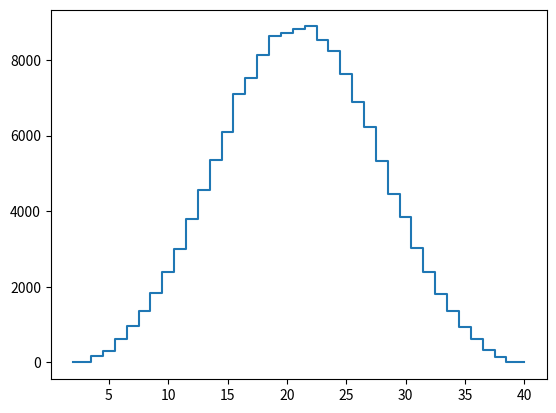

This figure's Python source:
# sum_cards.py
# Makes a histogram of the sum of three cards from a deck;
# 10 sets of 3 are taken from each shuffling of a deck.

# run it at os command line:
# osprompt> py sum_3_cards.py

import random
import matplotlib.pyplot as plt

# zeroed histogram to start, 41 bins indexed from 0 to 40
histo = 41 * [0]

# Do a number of shuffles
for nshuffle in range(15000):
    # Numbers 0 to 51 are a deck of cards...
    # shuffle deck of cards and choose the first 30 of them
    cards = random.sample(range(52), 30)
    # print(cards)
    # replace them with their numerical value (A=1, ..., K=13), ignoring suit
    for i in range(len(cards)):
        cards[i] = (cards[i] % 13) + 1
    # print(cards)
    # form the sums of each three in a row
    sums = []
    for istart in range(10):
        sums.append(sum(cards[3 * istart:3 * istart + 3]))
    # print(sums)
    # add these to the histogram
    for i in sums:
        histo[i] += 1

print()
print(histo)

# plot bins 2 to 40 (bins 2 and 40 will be zero valued)
plt.step(range(2, len(histo)), histo[2:], where='mid')
plt.show()
